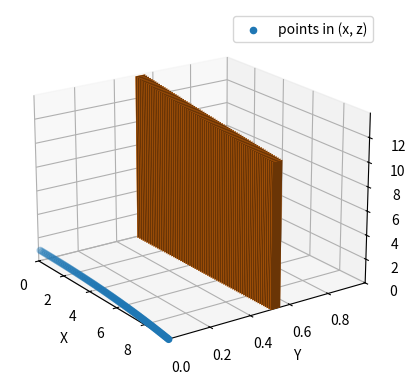

Source code (Python):
from math import pi
import math
import matplotlib.pyplot as plt
import numpy as np

class Frisbee:
    def __init__(self):
        self.x = 0.0
        self.y = 0.0
        self.vx = 0.0
        self.vy = 0.0
        self.g = -9.8
        self.m = 0.175
        self.RHO = 1.23
        self.AREA = 0.0568
        self.CLO = 0.1
        self.CLA = 1.4
        self.CDO = 0.08
        self.CDA = 2.72
        self.ALPHAO = -4

        self.x_list = []
        self.y_list = []
        self.vx_list = []

    def simulate(self, y0, vx0, alpha, deg, dt):
        # lift coefficient
        cl = self.CLO + self.CLA*alpha/180

        # drag coefficient
        cd = self.CDO + self.CDA*(((alpha-self.ALPHAO)*pi/180)**2)

        self.x = 0
        self.y = y0
        self.vx = vx0*math.cos(pi*deg/180)
        self.vy = vx0*math.sin(pi*deg/180)

        while self.y>0 :
            dy = (self.RHO*(self.vx**2)*self.AREA*cl/2/self.m+self.g)*dt
            dx = -self.RHO*(self.vx**2)*self.AREA*cd*dt
            
            self.vx = self.vx + dx
            self.vy = self.vy + dy
            self.x = self.x + self.vx*dt
            self.y = self.y + self.vy*dt
            self.x_list.append(self.x)
            self.y_list.append(self.y)
            self.vx_list.append(self.vx)
            print(self.x, " ", self.y)

            print(self)
        
    def show_plt(self):
        ax = plt.figure().add_subplot(projection='3d')

        # Plot a sin curve using the x and y axes.

        # Fixing random state for reproducibility
        # By using zdir='y', the y value of these points is fixed to the zs value 0
        # and the (x, y) points are plotted on the x and z axes.
        ax.scatter(self.x_list, self.y_list, zs=0, zdir='y', label='points in (x, z)')
        ax.bar3d(self.x_list, y = 0.5, z = 0, dx = 0.01, dy = 0.05, dz = self.vx_list)

        # Make legend, set axes limits and labels
        ax.legend()
        ax.set_xlim(0, max(self.x_list))
        ax.set_ylim(0, max(self.y_list))
        ax.set_zlim(0, max(self.vx_list))
        ax.set_xlabel('X')
        ax.set_ylabel('Y')
        ax.set_zlabel('Z')

        # Customize the view angle so it's easier to see that the scatter points lie
        # on the plane y=0
        ax.view_init(elev=20., azim=-35, roll=0)

        plt.show()

fris = Frisbee()
fris.simulate(1, 14, 10, 0, 0.01)
fris.show_plt()
        



